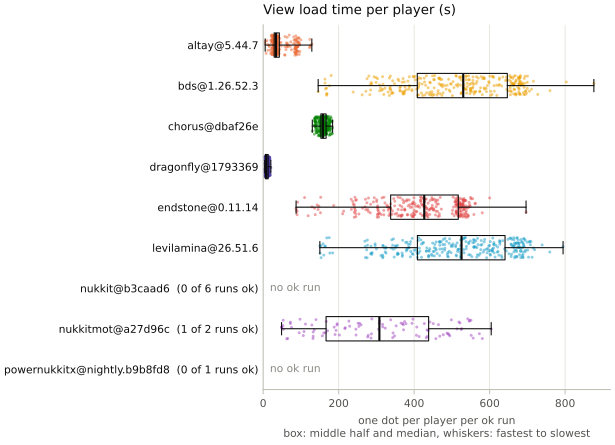

Source data for this figure (header and first rows):
run_id, server, version, player, view_load_s
20261013T084258Z-bds@1.26.52.3-r1-61d1, bds, 1.26.52.3, a00, 168.5
20261013T084258Z-bds@1.26.52.3-r1-61d1, bds, 1.26.52.3, a01, 169.1
20261013T084258Z-bds@1.26.52.3-r1-61d1, bds, 1.26.52.3, a02, 168.1
20261013T084258Z-bds@1.26.52.3-r1-61d1, bds, 1.26.52.3, a03, 163.9
20261013T084258Z-bds@1.26.52.3-r1-61d1, bds, 1.26.52.3, a04, 168
20261013T084258Z-bds@1.26.52.3-r1-61d1, bds, 1.26.52.3, a05, 335.7
20261013T084258Z-bds@1.26.52.3-r1-61d1, bds, 1.26.52.3, a06, 293.9
20261013T084258Z-bds@1.26.52.3-r1-61d1, bds, 1.26.52.3, a07, 530.4
20261013T084258Z-bds@1.26.52.3-r1-61d1, bds, 1.26.52.3, a08, 463.8
20261013T084258Z-bds@1.26.52.3-r1-61d1, bds, 1.26.52.3, a09, 316.3
20261013T084258Z-bds@1.26.52.3-r1-61d1, bds, 1.26.52.3, a10, 454.7
20261013T084258Z-bds@1.26.52.3-r1-61d1, bds, 1.26.52.3, a11, 876.2
20261013T084258Z-bds@1.26.52.3-r1-61d1, bds, 1.26.52.3, a12, 632
20261013T084258Z-bds@1.26.52.3-r1-61d1, bds, 1.26.52.3, a13, 283.8
20261013T084258Z-bds@1.26.52.3-r1-61d1, bds, 1.26.52.3, a14, 624.3
20261013T084258Z-bds@1.26.52.3-r1-61d1, bds, 1.26.52.3, a15, 691.6
20261013T084258Z-bds@1.26.52.3-r1-61d1, bds, 1.26.52.3, a16, 711
20261013T084258Z-bds@1.26.52.3-r1-61d1, bds, 1.26.52.3, a17, 421.2
20261013T084258Z-bds@1.26.52.3-r1-61d1, bds, 1.26.52.3, a18, 556.3
20261013T084258Z-bds@1.26.52.3-r1-61d1, bds, 1.26.52.3, a19, 422.7
20261013T084258Z-bds@1.26.52.3-r1-61d1, bds, 1.26.52.3, a20, 343.2
20261013T084258Z-bds@1.26.52.3-r1-61d1, bds, 1.26.52.3, a21, 705.1
20261013T084258Z-bds@1.26.52.3-r1-61d1, bds, 1.26.52.3, a22, 317.6
20261013T084258Z-bds@1.26.52.3-r1-61d1, bds, 1.26.52.3, a23, 679.1
20261013T084258Z-bds@1.26.52.3-r1-61d1, bds, 1.26.52.3, a24, 565.1
20261013T084258Z-bds@1.26.52.3-r1-61d1, bds, 1.26.52.3, a25, 463
20261013T084258Z-bds@1.26.52.3-r1-61d1, bds, 1.26.52.3, a26, 393.9
20261013T084258Z-bds@1.26.52.3-r1-61d1, bds, 1.26.52.3, a27, 374.2
20261013T084258Z-bds@1.26.52.3-r1-61d1, bds, 1.26.52.3, a28, 626.2
20261013T084258Z-bds@1.26.52.3-r1-61d1, bds, 1.26.52.3, a29, 484.8
20261013T084258Z-bds@1.26.52.3-r1-61d1, bds, 1.26.52.3, a30, 467.3
20261013T084258Z-bds@1.26.52.3-r1-61d1, bds, 1.26.52.3, a31, 550.9
20261013T084258Z-bds@1.26.52.3-r1-61d1, bds, 1.26.52.3, a32, 524.8
20261013T084258Z-bds@1.26.52.3-r1-61d1, bds, 1.26.52.3, a33, 608.9
20261013T084258Z-bds@1.26.52.3-r1-61d1, bds, 1.26.52.3, a34, 580.6
20261013T084258Z-bds@1.26.52.3-r1-61d1, bds, 1.26.52.3, a35, 403.2
20261013T084258Z-bds@1.26.52.3-r1-61d1, bds, 1.26.52.3, a36, 676.9
20261013T084258Z-bds@1.26.52.3-r1-61d1, bds, 1.26.52.3, a37, 625.4
20261013T084258Z-bds@1.26.52.3-r1-61d1, bds, 1.26.52.3, a38, 687.6
20261013T084258Z-bds@1.26.52.3-r1-61d1, bds, 1.26.52.3, a39, 674.5
20261013T084258Z-bds@1.26.52.3-r1-61d1, bds, 1.26.52.3, a40, 466.4
20261013T084258Z-bds@1.26.52.3-r1-61d1, bds, 1.26.52.3, a41, 334.4
20261013T084258Z-bds@1.26.52.3-r1-61d1, bds, 1.26.52.3, a42, 619.2
20261013T084258Z-bds@1.26.52.3-r1-61d1, bds, 1.26.52.3, a43, 691.6
20261013T084258Z-bds@1.26.52.3-r1-61d1, bds, 1.26.52.3, a44, 348
20261013T084258Z-bds@1.26.52.3-r1-61d1, bds, 1.26.52.3, a45, 531.8
20261013T084258Z-bds@1.26.52.3-r1-61d1, bds, 1.26.52.3, a46, 370.7
20261013T084258Z-bds@1.26.52.3-r1-61d1, bds, 1.26.52.3, a47, 594.2
20261013T084258Z-bds@1.26.52.3-r1-61d1, bds, 1.26.52.3, a48, 558.8
20261013T084258Z-bds@1.26.52.3-r1-61d1, bds, 1.26.52.3, a49, 427.7
20261013T084258Z-bds@1.26.52.3-r1-61d1, bds, 1.26.52.3, a50, 481.1
20261013T084258Z-bds@1.26.52.3-r1-61d1, bds, 1.26.52.3, a51, 387.4
20261013T084258Z-bds@1.26.52.3-r1-61d1, bds, 1.26.52.3, a52, 677.9
20261013T084258Z-bds@1.26.52.3-r1-61d1, bds, 1.26.52.3, a53, 410
20261013T084258Z-bds@1.26.52.3-r1-61d1, bds, 1.26.52.3, a54, 576
20261013T084258Z-bds@1.26.52.3-r1-61d1, bds, 1.26.52.3, a55, 670.5
20261013T084258Z-bds@1.26.52.3-r1-61d1, bds, 1.26.52.3, a56, 699.9
20261013T084258Z-bds@1.26.52.3-r1-61d1, bds, 1.26.52.3, a57, 669.6
20261013T084258Z-bds@1.26.52.3-r1-61d1, bds, 1.26.52.3, a58, 548.1
20261013T084258Z-bds@1.26.52.3-r1-61d1, bds, 1.26.52.3, a59, 526.8
... 1,840 more rows
